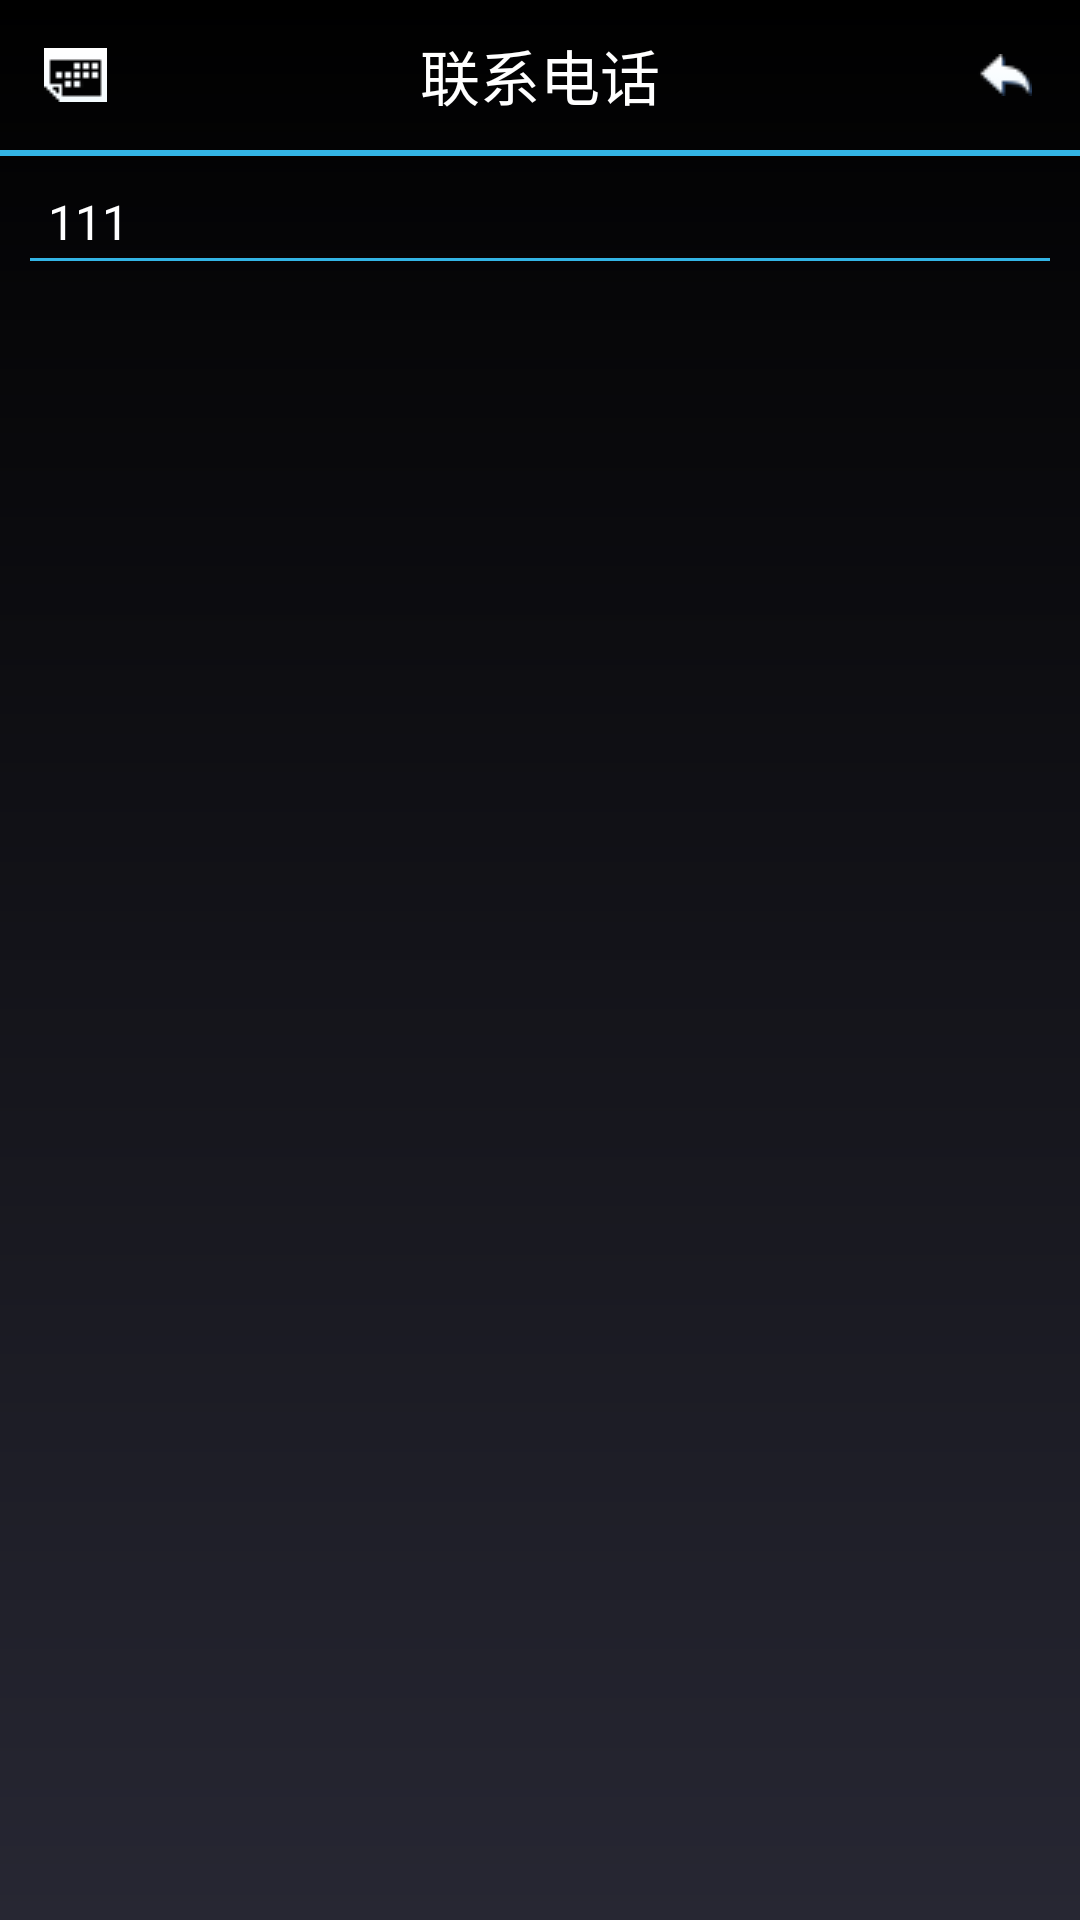

Layout XML and referenced resources for this Android screen:
<!-- AndroidManifest.xml: application theme android:Theme.NoTitleBar -->
<!-- res/layout/layout_contact.xml -->
<?xml version="1.0" encoding="utf-8"?>

<RelativeLayout xmlns:android="http://schemas.android.com/apk/res/android"
    android:layout_width="fill_parent"
    android:layout_height="fill_parent" 
    android:background="@drawable/background">

    <RelativeLayout
        android:id="@+id/relativeLayout_Title"
        android:layout_width="fill_parent"
        android:layout_height="50dp"
        android:layout_alignParentLeft="true"
        android:layout_alignParentTop="true"
        >

        <TextView
            android:id="@+id/textView_Title"
            android:layout_width="wrap_content"
            android:layout_height="wrap_content"
            android:layout_centerInParent="true"
            android:text="@string/Contact_Title"
            android:textColor="@color/title_text"
            android:textSize="20dp" />

        <ImageView
            android:id="@+id/imageView_Back"
            android:layout_width="50dp"
            android:layout_height="50dp"
            android:layout_alignParentRight="true"
            android:layout_centerVertical="true"
            android:background="@drawable/view_bg_selector"
            android:scaleType="center"
            android:src="@drawable/button_back" />

        <ImageView
            android:id="@+id/imageView_Menu"
            android:layout_width="50dp"
            android:layout_height="50dp"
            android:layout_alignParentLeft="true"
            android:layout_centerVertical="true"
            android:background="@drawable/view_bg_selector"
            android:scaleType="center"
            android:src="@drawable/button_menu" />
    </RelativeLayout>
    <ImageView 
        android:id="@+id/imageView_TitleDivider"
        android:layout_width="fill_parent"
        android:layout_height="2dp"
        android:background="@color/title_divider"
        android:layout_below="@id/relativeLayout_Title"/>

    <TextView
        android:id="@+id/textView_Dir"
        android:layout_width="fill_parent"
        android:layout_height="24dp"
        android:layout_below="@id/imageView_TitleDivider"
        android:gravity="center_vertical|left"
        android:layout_marginTop="10dp"
        android:paddingLeft="16dp"
        android:paddingRight="10dp"
        android:singleLine="true"
        android:text="111"
        android:textColor="@color/normal_text"
        android:textSize="16dp" />
    
    <ImageView 
        android:id="@+id/imageView_DirDivider"
        android:layout_width="fill_parent"
        android:layout_height="1dp"
        android:layout_marginLeft="10dp"
        android:layout_marginRight="10dp"
        android:background="@color/title_divider"
        android:layout_below="@id/textView_Dir"/>

    <ListView
        android:id="@+id/listView"
        android:layout_width="fill_parent"
        android:layout_height="fill_parent"
        android:layout_below="@id/imageView_DirDivider"
        android:cacheColorHint="@android:color/transparent"
        android:fadingEdge="none"
        android:listSelector="@android:color/transparent"
        android:scrollbarThumbVertical="@drawable/scrollbar"
        android:divider="@android:color/transparent"
        android:orientation="vertical"
        android:scrollbars="vertical" />

</RelativeLayout>
<!-- resources referenced by this layout -->
<resources>
  <color name="normal_text">#ffffff</color>
  <color name="title_divider">#33b5e5</color>
  <color name="title_text">#ffffff</color>
  <!-- drawable background (drawable) -->
  <?xml version="1.0" encoding="utf-8"?>
  <shape xmlns:android="http://schemas.android.com/apk/res/android"
      android:shape="rectangle" >
          
      <gradient
          android:angle="90"
          android:endColor="#000000"
          android:startColor="#272733"
          android:type="linear" />
          
  </shape>
  <!-- drawable button_back: png bitmap (drawable-mdpi, 3259 bytes) -->
  <!-- drawable button_menu: png bitmap (drawable-mdpi, 2936 bytes) -->
  <!-- drawable scrollbar (drawable) -->
  <?xml version="1.0" encoding="utf-8"?>
  <shape xmlns:android="http://schemas.android.com/apk/res/android"
      android:shape="rectangle" >
  
      <size android:width="3dp" />
      
      <solid android:color="#414547" />
  
  </shape>
  <!-- drawable view_bg_selector (drawable) -->
  <?xml version="1.0" encoding="utf-8"?>
  <selector xmlns:android="http://schemas.android.com/apk/res/android"> 
      <item 
          android:state_pressed="false" 
          android:drawable="@android:color/transparent" /> 
      <item 
          android:state_pressed="true" 
          android:drawable="@color/view_bg_pressed" /> 
      <item 
          android:state_window_focused="false"
          android:drawable="@android:color/transparent" /> 
  </selector>
  <string name="Contact_Title">联系电话</string>
  <color name="view_bg_pressed">#2c7c9a</color>
</resources>
